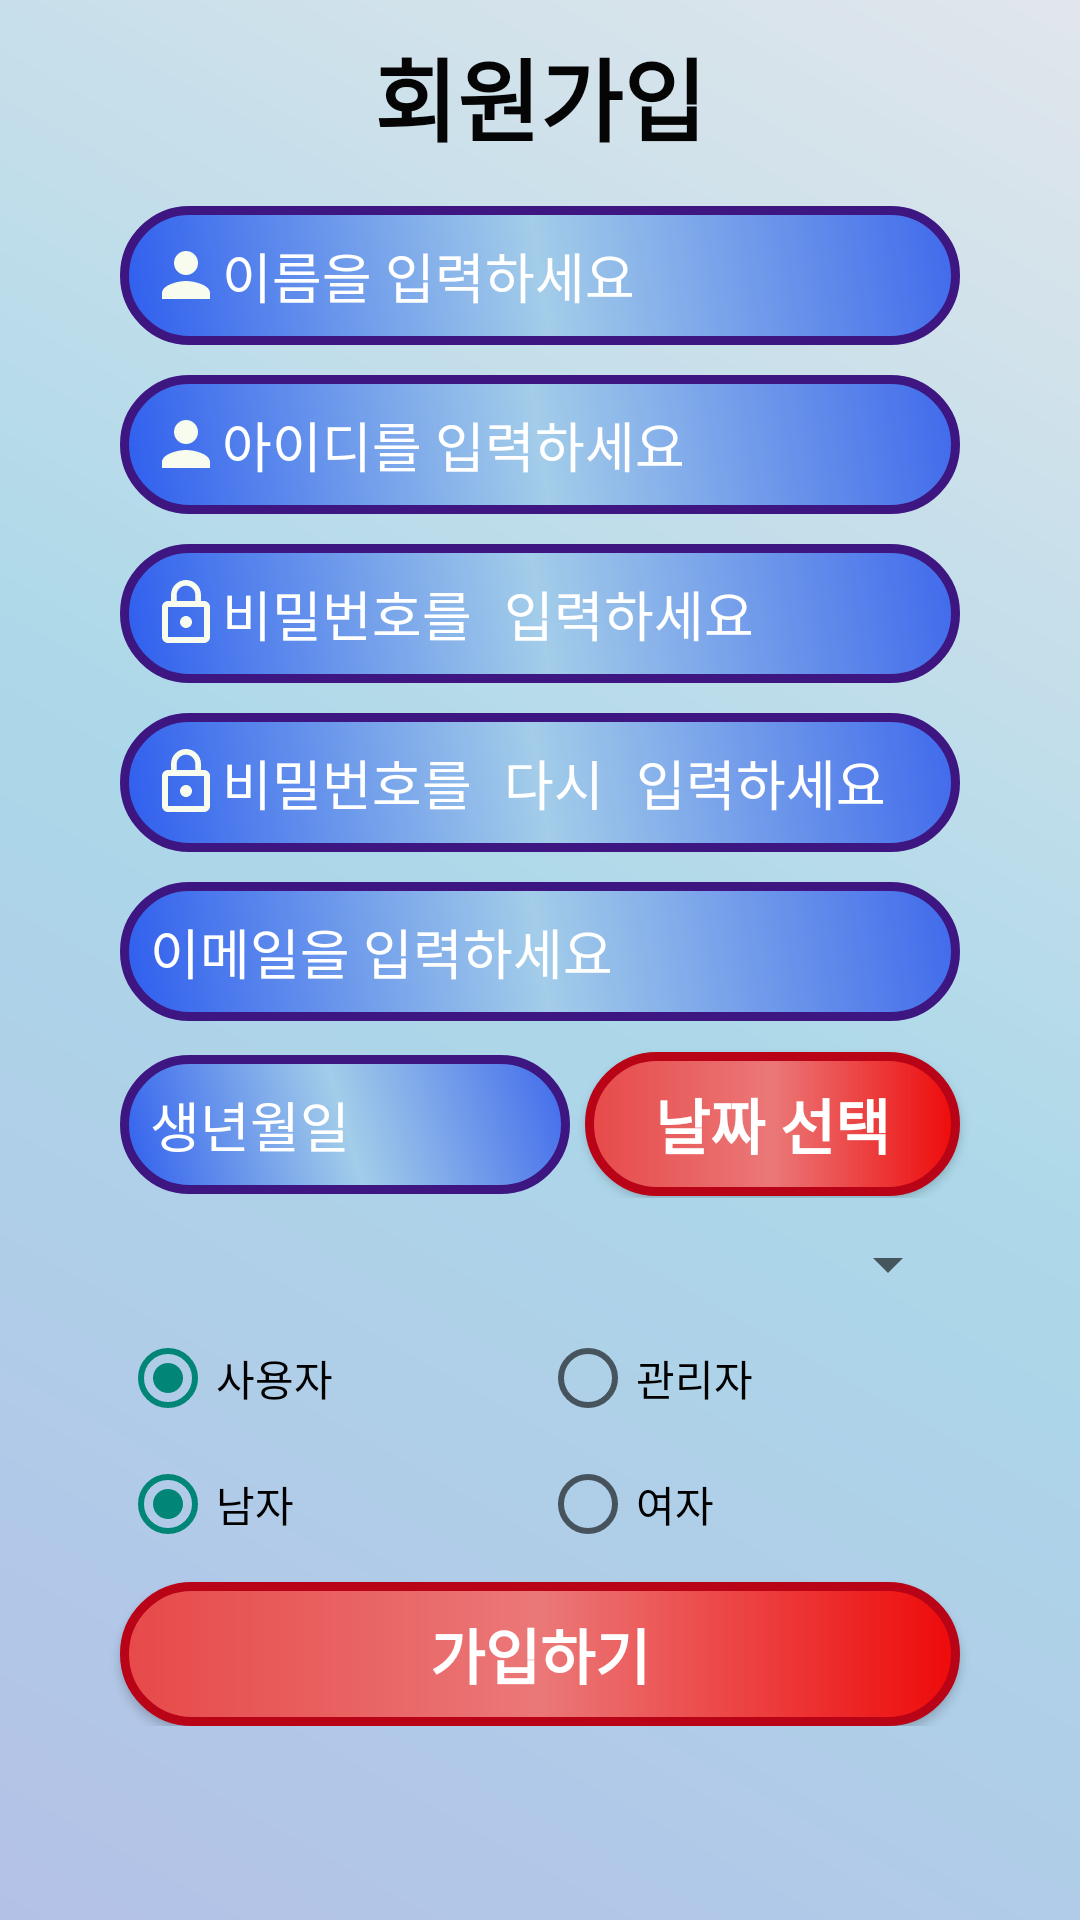

Here is an Android app screen rendered from its layout file. Give the layout XML and the strings, colors and styles it references.
<!-- AndroidManifest.xml: activity theme Theme.AppCompat.Light.NoActionBar -->
<!-- res/layout/activity_sign_up.xml -->
<?xml version="1.0" encoding="utf-8"?>
<RelativeLayout xmlns:android="http://schemas.android.com/apk/res/android"

    xmlns:tools="http://schemas.android.com/tools"
    android:layout_width="match_parent"
    android:layout_height="match_parent"
    tools:context=".SignUpActivity">

    <LinearLayout
        android:layout_width="match_parent"
        android:layout_height="match_parent"
        android:orientation="vertical"
        android:background="@drawable/background">

        <LinearLayout
            android:layout_width="match_parent"
            android:layout_height="wrap_content"
            android:orientation="vertical"
            >

            <TextView
                android:layout_width="wrap_content"
                android:layout_height="wrap_content"
                android:layout_gravity="center"
                android:text="회원가입"
                android:textColor="#050505"
                android:textStyle="bold"
                android:textSize="30dp"
                android:layout_marginTop="10dp"
                android:layout_marginBottom="10dp" />

        </LinearLayout>

        <LinearLayout
            android:layout_width="match_parent"
            android:layout_height="match_parent"
            android:orientation="vertical">
            <LinearLayout
                android:gravity="center"
                android:layout_width="match_parent"
                android:layout_height="wrap_content"
                android:orientation="horizontal">

                <EditText
                    android:inputType="text"
                    android:id="@+id/nameText"
                    android:layout_width="280dp"
                    android:layout_height="wrap_content"
                    android:layout_gravity="center"
                    android:layout_marginTop="5dp"
                    android:layout_marginBottom="5dp"
                    android:background="@drawable/editform"
                    android:hint="이름을 입력하세요"
                    android:padding="10dp"
                    android:textColor="#ffffffff"
                    android:textColorHint="#ffffffff"
                    android:drawableStart="@drawable/ic_person_black_24dp"
                    android:drawableLeft="@drawable/ic_person_black_24dp"/>


            </LinearLayout>
            <LinearLayout
                android:gravity="center"
                android:layout_width="match_parent"
                android:layout_height="wrap_content"
                android:orientation="horizontal">

                <EditText
                    android:inputType="text"
                    android:layout_marginTop="5dp"
                    android:layout_marginBottom="5dp"
                    android:id="@+id/idText"
                    android:layout_width="280dp"
                    android:layout_height="wrap_content"
                    android:layout_gravity="center"
                    android:background="@drawable/editform"

                    android:hint="아이디를 입력하세요"
                    android:padding="10dp"
                    android:textColor="#ffffffff"
                    android:textColorHint="#ffffffff"
                    android:drawableStart="@drawable/ic_person_black_24dp"
                    android:drawableLeft="@drawable/ic_person_black_24dp"/>


            </LinearLayout>
            <LinearLayout
                android:layout_width="match_parent"
                android:layout_height="wrap_content"
                android:orientation="vertical">

                <EditText
                    android:id="@+id/passwordText"
                    android:layout_width="280dp"
                    android:layout_height="wrap_content"
                    android:layout_gravity="center"
                    android:layout_marginTop="5dp"
                    android:background="@drawable/editform"
                    android:singleLine="true"
                    android:hint="비밀번호를 입력하세요"
                    android:inputType="textPassword"
                    android:padding="10dp"
                    android:textColor="#ffffffff"
                    android:textColorHint="#ffffffff"
                    android:drawableStart="@drawable/ic_lock_outline_black_24dp"
                    android:drawableLeft="@drawable/ic_lock_outline_black_24dp"/>


                <EditText

                    android:id="@+id/passwordText2"
                    android:layout_width="280dp"
                    android:layout_height="wrap_content"
                    android:layout_gravity="center"
                    android:layout_marginTop="10dp"
                    android:background="@drawable/editform"
                    android:singleLine="true"
                    android:hint="비밀번호를 다시 입력하세요"
                    android:inputType="textPassword"
                    android:padding="10dp"
                    android:textColor="#ffffffff"
                    android:textColorHint="#ffffffff"
                    android:drawableStart="@drawable/ic_lock_outline_black_24dp"
                    android:drawableLeft="@drawable/ic_lock_outline_black_24dp"/>

                <EditText
                    android:singleLine="true"
                    android:id="@+id/emailText"
                    android:layout_width="280dp"
                    android:layout_height="wrap_content"
                    android:layout_gravity="center"
                    android:layout_marginTop="10dp"
                    android:background="@drawable/editform"
                    android:inputType="textEmailAddress"
                    android:hint="이메일을 입력하세요"
                    android:padding="10dp"
                    android:textColor="#ffffffff"
                    android:textColorHint="#ffffffff"
                    android:drawableStart="@drawable/ic_mail_outline_black_24dp"
                    android:drawableLeft="@drawable/ic_mail_outline_black_24dp"/>






            </LinearLayout>


            <LinearLayout
                android:gravity="center"
                android:layout_width="match_parent"
                android:layout_height="wrap_content"
                android:orientation="horizontal">

                <EditText
                    android:id="@+id/ageText"
                    android:layout_width="150dp"
                    android:layout_height="wrap_content"
                    android:layout_gravity="center"
                    android:layout_marginTop="8dp"
                    android:layout_marginBottom="3dp"
                    android:background="@drawable/editform"
                    android:enabled="false"
                    android:hint="생년월일"
                    android:padding="10dp"
                    android:textColor="#ffffffff"
                    android:textColorHint="#ffffffff"
                    android:drawableStart="@drawable/ic_today_black_24dp"
                    android:drawableLeft="@drawable/ic_today_black_24dp"
                    />

                <Button
                    android:id="@+id/picker_ymd"
                    android:layout_width="125dp"
                    android:layout_height="wrap_content"
                    android:layout_marginTop="8dp"
                    android:layout_marginLeft="5dp"
                    android:layout_marginBottom="3dp"
                    android:background="@drawable/btn_register"
                    android:text="날짜 선택"
                    android:textStyle="bold"
                    android:textSize="20dp"
                    android:textColor="#ffffffff"/>



            </LinearLayout>

            <LinearLayout
                android:layout_width="match_parent"
                android:layout_height="wrap_content"
                android:orientation="vertical">


                <Spinner
                    android:id="@+id/graduationSpinner"
                    android:layout_width="280dp"
                    android:layout_height="wrap_content"
                    android:layout_gravity="center"
                    android:layout_marginTop="10dp"></Spinner>

                <RadioGroup
                    android:id="@+id/authorityGroup"
                    android:layout_width="280dp"
                    android:layout_height="wrap_content"
                    android:layout_gravity="center"
                    android:layout_marginTop="10dp"
                    android:orientation="horizontal">

                    <RadioButton
                        android:id="@+id/userRadioButton"
                        android:layout_width="0dp"
                        android:layout_height="wrap_content"
                        android:layout_weight="1"
                        android:checked="true"
                        android:text="사용자" />

                    <RadioButton
                        android:id="@+id/adminRadioButton"
                        android:layout_width="0dp"
                        android:layout_height="wrap_content"
                        android:layout_weight="1"
                        android:text="관리자" />
                </RadioGroup>
                <RadioGroup
                    android:id="@+id/genderGroup"
                    android:layout_width="280dp"
                    android:layout_height="wrap_content"
                    android:layout_gravity="center"
                    android:layout_marginTop="10dp"
                    android:orientation="horizontal">

                    <RadioButton
                        android:id="@+id/genderMan"
                        android:layout_width="0dp"
                        android:layout_height="wrap_content"
                        android:layout_weight="1"
                        android:checked="true"
                        android:text="남자" />

                    <RadioButton
                        android:id="@+id/genderWoman"
                        android:layout_width="0dp"
                        android:layout_height="wrap_content"
                        android:layout_weight="1"
                        android:text="여자" />
                </RadioGroup>


                <Button
                    android:id="@+id/registerButton"
                    android:layout_width="280dp"
                    android:layout_height="wrap_content"
                    android:layout_gravity="center"
                    android:layout_marginTop="10dp"
                    android:background="@drawable/btn_register"
                    android:text="가입하기"

                    android:textColor="#ffffffff"
                    android:textSize="20dp"
                    android:textStyle="bold" />






            </LinearLayout>


            // android:onClick="insertData"
        </LinearLayout>
    </LinearLayout>

</RelativeLayout>
<!-- resources referenced by this layout -->
<resources>
  <!-- drawable background (drawable) -->
  <?xml version="1.0" encoding="utf-8"?>
  <shape xmlns:android="http://schemas.android.com/apk/res/android">
      <gradient
          android:angle="45"
          android:type="linear"
          android:startColor="#B4C1E7"
          android:centerColor="#ACD8E9"
          android:endColor="#E1E6EC"/>
  
  </shape>
  <!-- drawable btn_register (drawable) -->
  <?xml version="1.0" encoding="utf-8"?>
  <shape xmlns:android="http://schemas.android.com/apk/res/android" android:shape="rectangle" >
      <corners
          android:radius="25dp"/>
      <stroke
          android:width="3dp"
          android:color="#B90418"
          />
      <gradient
          android:centerColor="#EB7878"
          android:startColor="#E74949"
          android:endColor="#EE0A0A"/>
  </shape>
  <!-- drawable editform (drawable) -->
  <?xml version="1.0" encoding="utf-8"?>
  <shape xmlns:android="http://schemas.android.com/apk/res/android" android:shape="rectangle" >
      <corners
          android:radius="25dp"/>
      <stroke
          android:width="3dp"
          android:color="#3D1681"
          />
      <gradient
          android:angle="45"
          android:centerColor="#A3CDE9"
          android:startColor="#2E5DEE"
          android:endColor="#3F69EB"/>
  </shape>
  <!-- drawable ic_lock_outline_black_24dp (drawable) -->
  <vector android:height="24dp" android:tint="#F7FCEE"
      android:viewportHeight="24.0" android:viewportWidth="24.0"
      android:width="24dp" xmlns:android="http://schemas.android.com/apk/res/android">
      <path android:fillColor="#FF000000" android:pathData="M12,17c1.1,0 2,-0.9 2,-2s-0.9,-2 -2,-2 -2,0.9 -2,2 0.9,2 2,2zM18,8h-1L17,6c0,-2.76 -2.24,-5 -5,-5S7,3.24 7,6v2L6,8c-1.1,0 -2,0.9 -2,2v10c0,1.1 0.9,2 2,2h12c1.1,0 2,-0.9 2,-2L20,10c0,-1.1 -0.9,-2 -2,-2zM8.9,6c0,-1.71 1.39,-3.1 3.1,-3.1s3.1,1.39 3.1,3.1v2L8.9,8L8.9,6zM18,20L6,20L6,10h12v10z"/>
  </vector>
  <!-- drawable ic_person_black_24dp (drawable) -->
  <vector android:height="24dp" android:tint="#F7FCEE"
      android:viewportHeight="24.0" android:viewportWidth="24.0"
      android:width="24dp" xmlns:android="http://schemas.android.com/apk/res/android">
      <path android:fillColor="#FF000000" android:pathData="M12,12c2.21,0 4,-1.79 4,-4s-1.79,-4 -4,-4 -4,1.79 -4,4 1.79,4 4,4zM12,14c-2.67,0 -8,1.34 -8,4v2h16v-2c0,-2.66 -5.33,-4 -8,-4z"/>
  </vector>
</resources>
